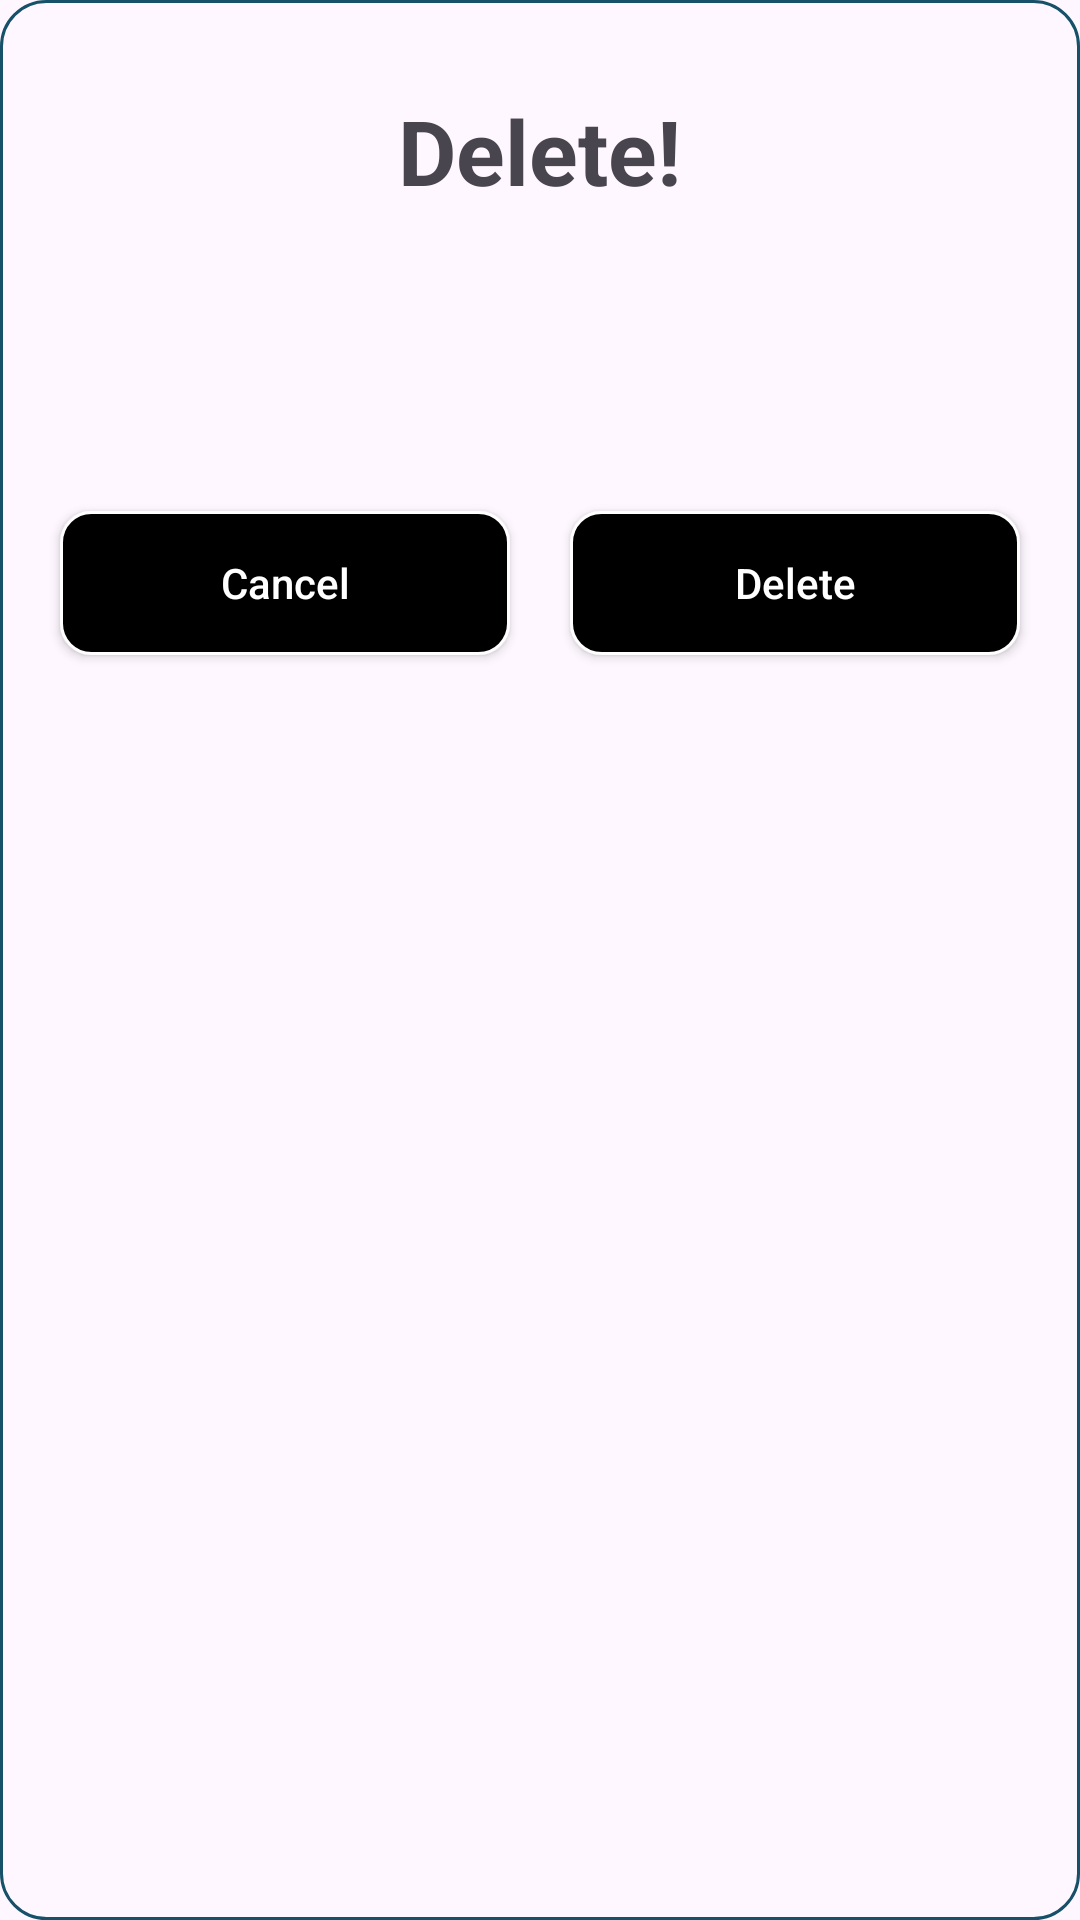

Produce the Android XML layout that renders to this screen, including the resource entries it uses.
<!-- AndroidManifest.xml: application theme Theme.Maid -->
<!-- res/layout/delete_dialog_layout.xml -->
<?xml version="1.0" encoding="utf-8"?>
<LinearLayout xmlns:android="http://schemas.android.com/apk/res/android"
    xmlns:app="http://schemas.android.com/apk/res-auto"
    xmlns:tools="http://schemas.android.com/tools"
    android:layout_width="340dp"
    android:layout_height="270dp"
    android:background="@drawable/services_background"
    android:orientation="vertical"
    android:layout_gravity="center"
    >
    <TextView
        android:layout_width="wrap_content"
        android:layout_height="wrap_content"
        android:layout_gravity="center"
        android:text="Delete!"
        android:textStyle="bold"
        android:layout_marginTop="30dp"
        android:textSize="30dp"
        />
    <LinearLayout
        android:layout_width="match_parent"
        android:gravity="center"
        android:layout_marginTop="90dp"
        android:layout_height="wrap_content">
        <androidx.appcompat.widget.AppCompatButton
            android:layout_width="150dp"
            android:textColorHint="@color/white"
            android:hint="Cancel"
            android:id="@+id/cancel"
            android:layout_margin="10dp"
            android:background="@drawable/login_signup_button"
            android:layout_height="wrap_content"/>
        <androidx.appcompat.widget.AppCompatButton
            android:layout_width="150dp"
            android:textColorHint="@color/white"
            android:layout_margin="10dp"
            android:hint="Delete"
            android:id="@+id/deleteDialog"
            android:background="@drawable/login_signup_button"
            android:layout_height="wrap_content"/>
    </LinearLayout>



</LinearLayout>
<!-- resources referenced by this layout -->
<resources>
  <color name="white">#FFFFFFFF</color>
  <!-- drawable login_signup_button (drawable) -->
  <?xml version="1.0" encoding="utf-8"?>
  <shape xmlns:android="http://schemas.android.com/apk/res/android">
          <corners android:radius="10dp"/>
          <stroke android:width="1dip" android:color="@color/white"/>
          <solid android:color="@color/black"/>
  </shape>
  <!-- drawable services_background (drawable) -->
  <?xml version="1.0" encoding="utf-8"?>
  <shape xmlns:android="http://schemas.android.com/apk/res/android">
          <corners android:radius="15dp"/>
          <stroke android:width="1dp" android:color="@color/colorPrimary"/>
  </shape>
  <style name="Theme.Maid" parent="Base.Theme.Maid" />
  <color name="black">#FF000000</color>
  <color name="colorPrimary">#165069</color>
  <style name="Base.Theme.Maid" parent="Theme.Material3.DayNight.NoActionBar">
          
           <item name="colorPrimary">@color/colorPrimary</item>
      </style>
</resources>
